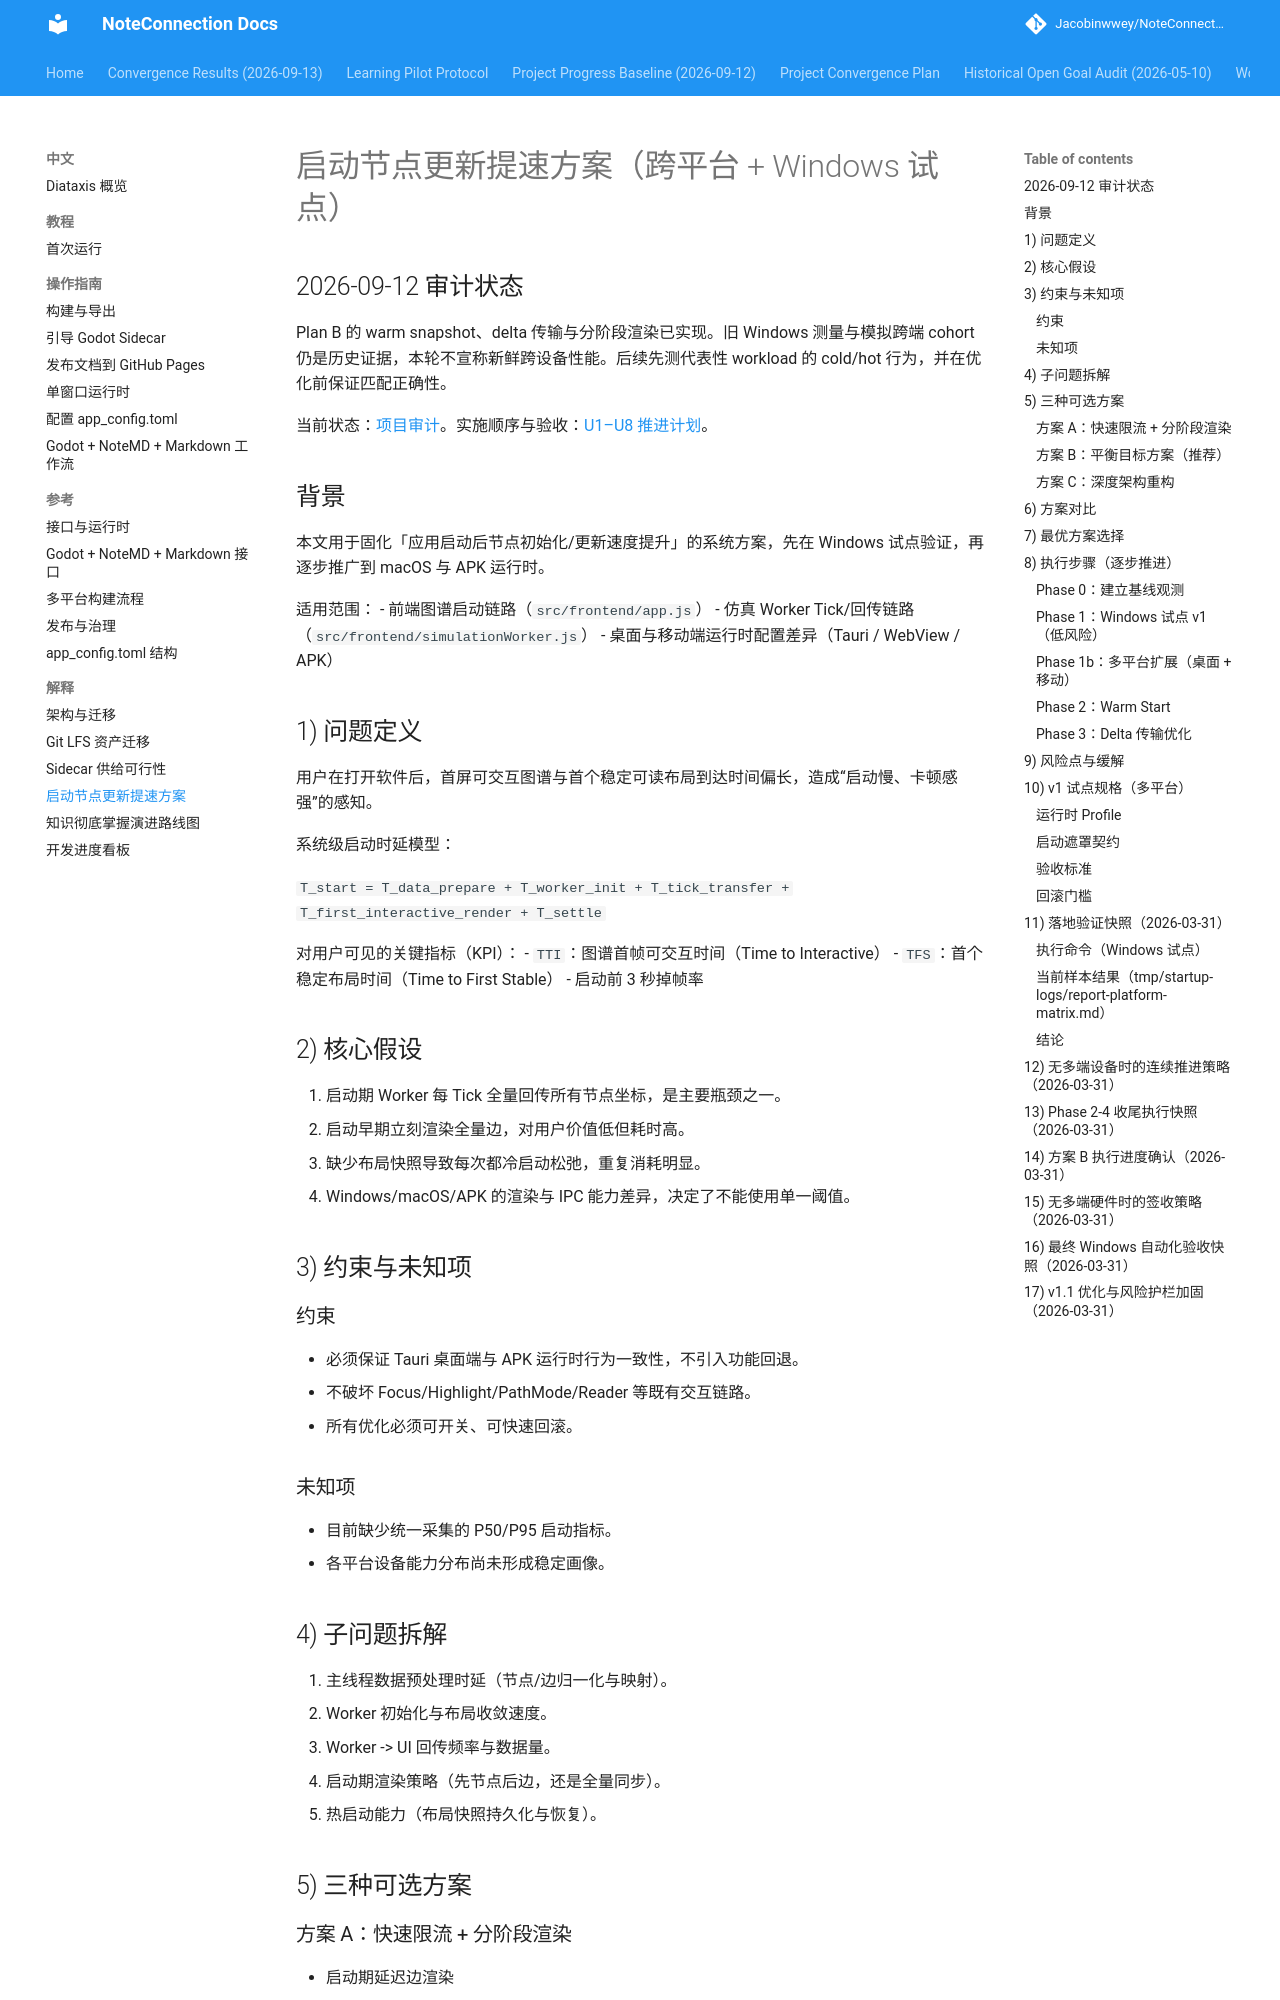

repository: Jacobinwwey/NoteConnection · page: diataxis/zh/explanation/startup-node-update-acceleration-plan/index.html · generator: mkdocs

# 启动节点更新提速方案（跨平台 + Windows 试点）

## 2026-09-12 审计状态

Plan B 的 warm snapshot、delta 传输与分阶段渲染已实现。旧 Windows 测量与模拟跨端 cohort 仍是历史证据，本轮不宣称新鲜跨设备性能。后续先测代表性 workload 的 cold/hot 行为，并在优化前保证匹配正确性。

当前状态：[项目审计](../../../audits/2026-09-12-project-progress.md)。实施顺序与验收：[U1–U8 推进计划](../../../plans/2026-09-12-001-refactor-project-convergence-plan.md)。


## 背景

本文用于固化「应用启动后节点初始化/更新速度提升」的系统方案，先在 Windows 试点验证，再逐步推广到 macOS 与 APK 运行时。

适用范围：
- 前端图谱启动链路（`src/frontend/app.js`）
- 仿真 Worker Tick/回传链路（`src/frontend/simulationWorker.js`）
- 桌面与移动端运行时配置差异（Tauri / WebView / APK）

## 1) 问题定义

用户在打开软件后，首屏可交互图谱与首个稳定可读布局到达时间偏长，造成“启动慢、卡顿感强”的感知。

系统级启动时延模型：

`T_start = T_data_prepare + T_worker_init + T_tick_transfer + T_first_interactive_render + T_settle`

对用户可见的关键指标（KPI）：
- `TTI`：图谱首帧可交互时间（Time to Interactive）
- `TFS`：首个稳定布局时间（Time to First Stable）
- 启动前 3 秒掉帧率

## 2) 核心假设

1. 启动期 Worker 每 Tick 全量回传所有节点坐标，是主要瓶颈之一。
2. 启动早期立刻渲染全量边，对用户价值低但耗时高。
3. 缺少布局快照导致每次都冷启动松弛，重复消耗明显。
4. Windows/macOS/APK 的渲染与 IPC 能力差异，决定了不能使用单一阈值。

## 3) 约束与未知项

### 约束
- 必须保证 Tauri 桌面端与 APK 运行时行为一致性，不引入功能回退。
- 不破坏 Focus/Highlight/PathMode/Reader 等既有交互链路。
- 所有优化必须可开关、可快速回滚。

### 未知项
- 目前缺少统一采集的 P50/P95 启动指标。
- 各平台设备能力分布尚未形成稳定画像。

## 4) 子问题拆解

1. 主线程数据预处理时延（节点/边归一化与映射）。
2. Worker 初始化与布局收敛速度。
3. Worker -> UI 回传频率与数据量。
4. 启动期渲染策略（先节点后边，还是全量同步）。
5. 热启动能力（布局快照持久化与恢复）。

## 5) 三种可选方案

### 方案 A：快速限流 + 分阶段渲染
- 启动期延迟边渲染
- 限制 Tick 频率
- 不修改通信协议

预期收益：中等（交付最快，风险最低）。

### 方案 B：平衡目标方案（推荐）
- 包含方案 A
- 引入布局快照（Warm Start）
- 引入 Delta 回传或低频全量回传
- 引入按平台运行时 Profile 调参

预期收益：高（收益/风险比最优）。

### 方案 C：深度架构重构
- 共享内存 + 二进制图数据管线 + 渲染器重构

预期收益：最高，但研发风险与周期成本最高。
